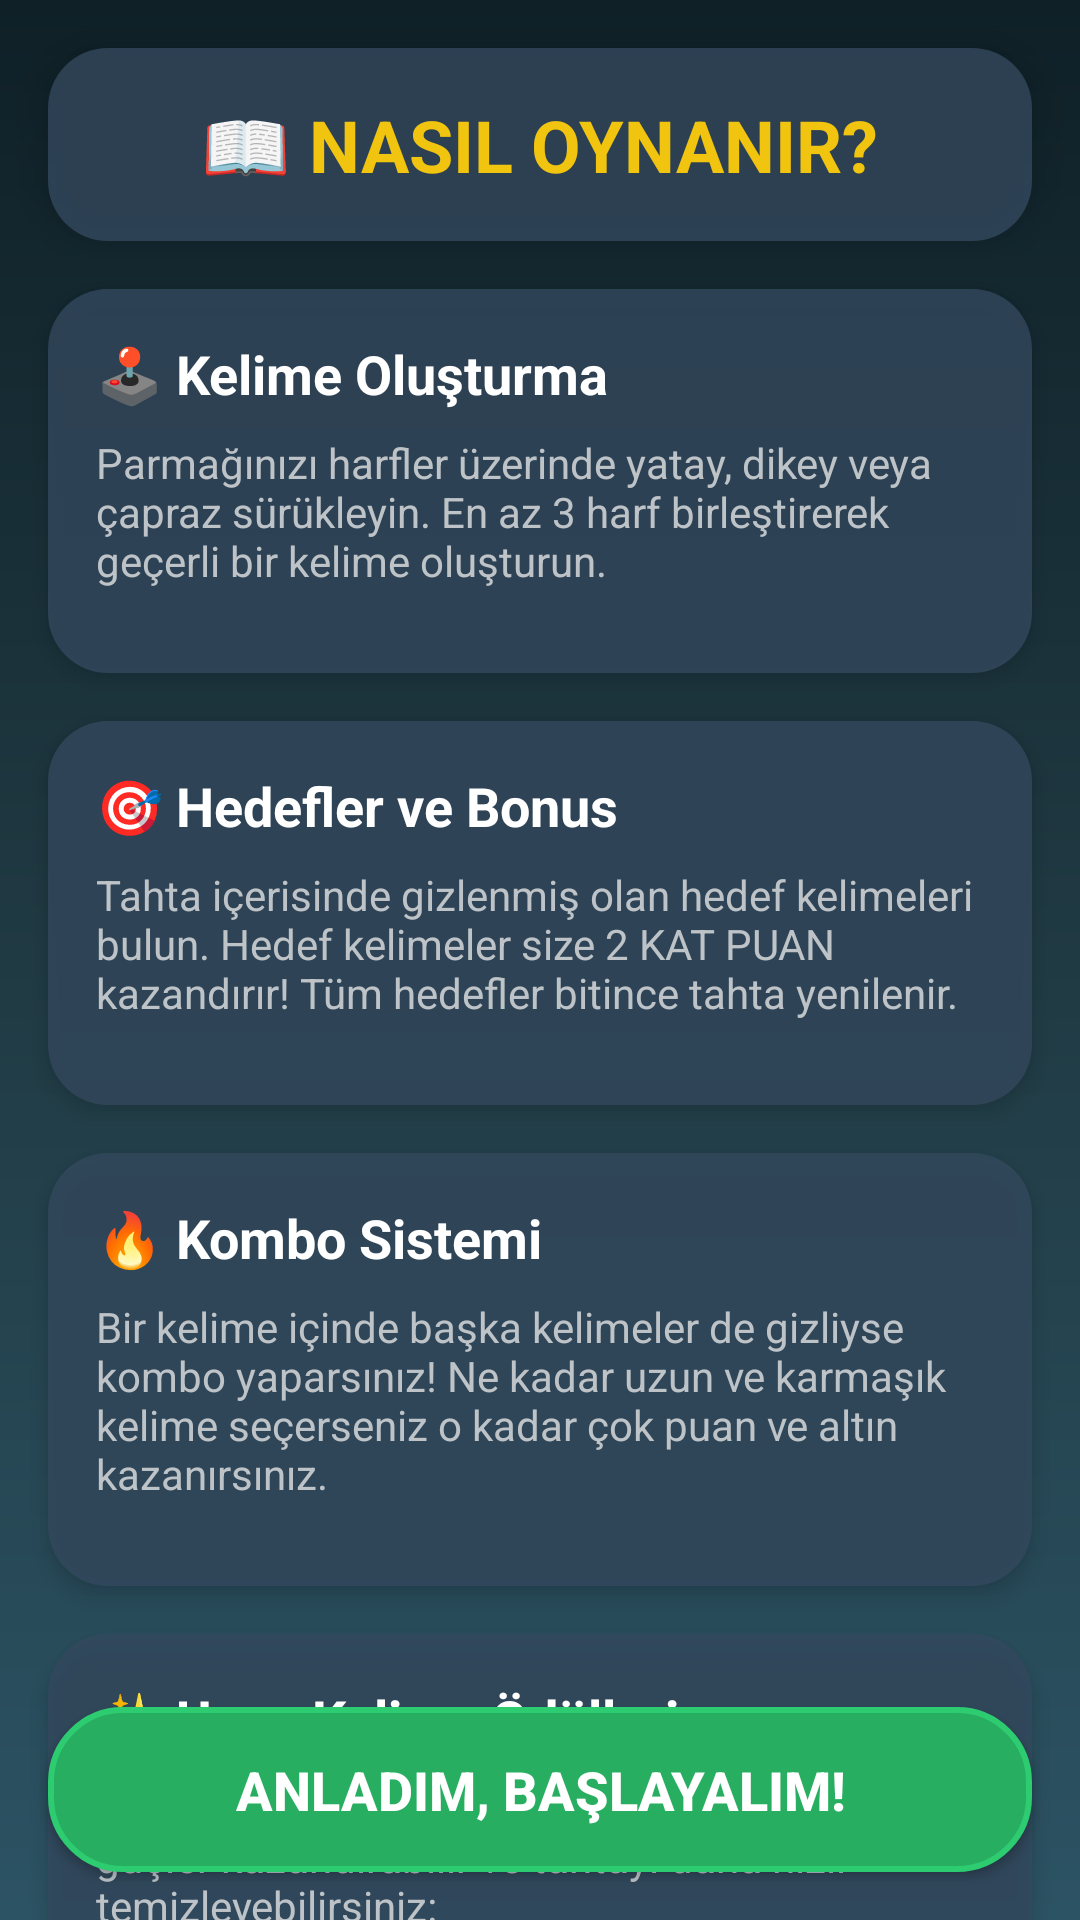

Layout XML and referenced resources for this Android screen:
<!-- AndroidManifest.xml: application theme Theme.WordCrushMobil -->
<!-- res/layout/activity_how_to_play.xml -->
<?xml version="1.0" encoding="utf-8"?>
<RelativeLayout xmlns:android="http://schemas.android.com/apk/res/android"
    android:layout_width="match_parent"
    android:layout_height="match_parent"
    android:background="@drawable/bg_modern_arkaplan"
    android:clipChildren="false"
    android:clipToPadding="false"
    android:padding="16dp">

    <LinearLayout
        android:id="@+id/llHTPHeader"
        android:layout_width="match_parent"
        android:layout_height="wrap_content"
        android:background="@drawable/bg_panel_modern"
        android:orientation="vertical"
        android:padding="16dp"
        android:elevation="8dp"
        android:layout_marginBottom="16dp">

        <TextView
            android:layout_width="wrap_content"
            android:layout_height="wrap_content"
            android:text="📖 NASIL OYNANIR?"
            android:textColor="#F1C40F"
            android:textSize="24sp"
            android:layout_gravity="center"
            android:textStyle="bold" />
    </LinearLayout>

    <ScrollView
        android:layout_width="match_parent"
        android:layout_height="match_parent"
        android:layout_below="@id/llHTPHeader"
        android:layout_above="@id/btnHTPGeri"
        android:scrollbars="none"
        android:clipChildren="false"
        android:clipToPadding="false">

        <LinearLayout
            android:id="@+id/llHTPContent"
            android:layout_width="match_parent"
            android:layout_height="wrap_content"
            android:orientation="vertical"
            android:clipChildren="false"
            android:clipToPadding="false"
            android:paddingBottom="20dp">
            <LinearLayout
                android:layout_width="match_parent"
                android:layout_height="wrap_content"
                android:background="@drawable/bg_panel_modern"
                android:orientation="vertical"
                android:padding="16dp"
                android:layout_marginBottom="16dp"
                android:elevation="4dp">
                <TextView android:layout_width="wrap_content" android:layout_height="wrap_content" android:text="🕹️ Kelime Oluşturma" android:textColor="#FFFFFF" android:textSize="18sp" android:textStyle="bold" android:layout_marginBottom="8dp"/>
                <TextView android:layout_width="match_parent" android:layout_height="wrap_content" android:text="Parmağınızı harfler üzerinde yatay, dikey veya çapraz sürükleyin. En az 3 harf birleştirerek geçerli bir kelime oluşturun." android:textColor="#BDC3C7" android:textSize="14sp" android:layout_marginBottom="12dp"/>
            </LinearLayout>
            <LinearLayout
                android:layout_width="match_parent"
                android:layout_height="wrap_content"
                android:background="@drawable/bg_panel_modern"
                android:orientation="vertical"
                android:padding="16dp"
                android:layout_marginBottom="16dp"
                android:elevation="4dp">
                <TextView android:layout_width="wrap_content" android:layout_height="wrap_content" android:text="🎯 Hedefler ve Bonus" android:textColor="#FFFFFF" android:textSize="18sp" android:textStyle="bold" android:layout_marginBottom="8dp"/>
                <TextView android:layout_width="match_parent" android:layout_height="wrap_content" android:text="Tahta içerisinde gizlenmiş olan hedef kelimeleri bulun. Hedef kelimeler size 2 KAT PUAN kazandırır! Tüm hedefler bitince tahta yenilenir." android:textColor="#BDC3C7" android:textSize="14sp" android:layout_marginBottom="12dp"/>
            </LinearLayout>

            <LinearLayout
                android:layout_width="match_parent"
                android:layout_height="wrap_content"
                android:background="@drawable/bg_panel_modern"
                android:orientation="vertical"
                android:padding="16dp"
                android:layout_marginBottom="16dp"
                android:elevation="4dp">
                <TextView android:layout_width="wrap_content" android:layout_height="wrap_content" android:text="🔥 Kombo Sistemi" android:textColor="#FFFFFF" android:textSize="18sp" android:textStyle="bold" android:layout_marginBottom="8dp"/>
                <TextView android:layout_width="match_parent" android:layout_height="wrap_content" android:text="Bir kelime içinde başka kelimeler de gizliyse kombo yaparsınız! Ne kadar uzun ve karmaşık kelime seçerseniz o kadar çok puan ve altın kazanırsınız." android:textColor="#BDC3C7" android:textSize="14sp" android:layout_marginBottom="12dp"/>
            </LinearLayout>

            <LinearLayout
                android:layout_width="match_parent"
                android:layout_height="wrap_content"
                android:background="@drawable/bg_panel_modern"
                android:orientation="vertical"
                android:padding="16dp"
                android:layout_marginBottom="16dp"
                android:elevation="4dp">
                <TextView android:layout_width="wrap_content" android:layout_height="wrap_content" android:text="✨ Uzun Kelime Ödülleri" android:textColor="#FFFFFF" android:textSize="18sp" android:textStyle="bold" android:layout_marginBottom="8dp"/>
                <TextView android:layout_width="match_parent" android:layout_height="wrap_content" android:text="Uzun kelimeler kurarak harflere özel güçler kazandırabilir ve tahtayı daha hızlı temizleyebilirsiniz:" android:textColor="#BDC3C7" android:textSize="14sp" android:layout_marginBottom="12dp"/>

                <TextView android:layout_width="match_parent" android:layout_height="wrap_content"
                    android:text="• 4 Harf: Satır Silici (Tüm satırı yok eder)\n• 5 Harf: Bomba (3x3'lük alanı patlatır)\n• 6 Harf: Sütun Silici (Tüm sütunu yok eder)\n• 7+ Harf: Mega Bomba (5x5'lik dev alanı temizler)"
                    android:textColor="#F1C40F" android:textSize="14sp" android:textStyle="bold" android:lineSpacingExtra="4dp" android:layout_marginBottom="12dp"/>

                <TextView android:layout_width="match_parent" android:layout_height="wrap_content"
                    android:text="Özel güçler, o harfi bir kelimede kullandığınız an tetiklenir!"
                    android:textColor="#BDC3C7" android:textSize="13sp" android:textStyle="italic"/>
            </LinearLayout>

        </LinearLayout>
    </ScrollView>

    <androidx.appcompat.widget.AppCompatButton
        android:id="@+id/btnHTPGeri"
        android:layout_width="match_parent"
        android:layout_height="55dp"
        android:layout_alignParentBottom="true"
        android:background="@drawable/btn_modern_yesil"
        android:text="ANLADIM, BAŞLAYALIM!"
        android:textColor="#FFFFFF"
        android:textSize="18sp"
        android:textStyle="bold"
        android:elevation="6dp"/>

</RelativeLayout>
<!-- resources referenced by this layout -->
<resources>
  <!-- drawable bg_modern_arkaplan (drawable) -->
  <?xml version="1.0" encoding="utf-8"?>
  <shape xmlns:android="http://schemas.android.com/apk/res/android"
      android:shape="rectangle">
      <gradient
          android:startColor="#0F2027"
          android:centerColor="#203A43"
          android:endColor="#2C5364"
          android:angle="270" />
  </shape>
  <!-- drawable bg_panel_modern (drawable) -->
  <?xml version="1.0" encoding="utf-8"?>
  <shape xmlns:android="http://schemas.android.com/apk/res/android">
      <solid android:color="#CC34495E" /> <corners android:radius="20dp" />
  </shape>
  <!-- drawable btn_modern_yesil (drawable) -->
  <?xml version="1.0" encoding="utf-8"?>
  <shape xmlns:android="http://schemas.android.com/apk/res/android" android:shape="rectangle">
      <solid android:color="#27AE60" /> <corners android:radius="24dp" /> <stroke android:width="2dp" android:color="#2ECC71" /> </shape>
  <style name="Theme.WordCrushMobil" parent="Base.Theme.WordCrushMobil" />
  <style name="Base.Theme.WordCrushMobil" parent="Theme.Material3.DayNight.NoActionBar">
          
          
      </style>
</resources>
